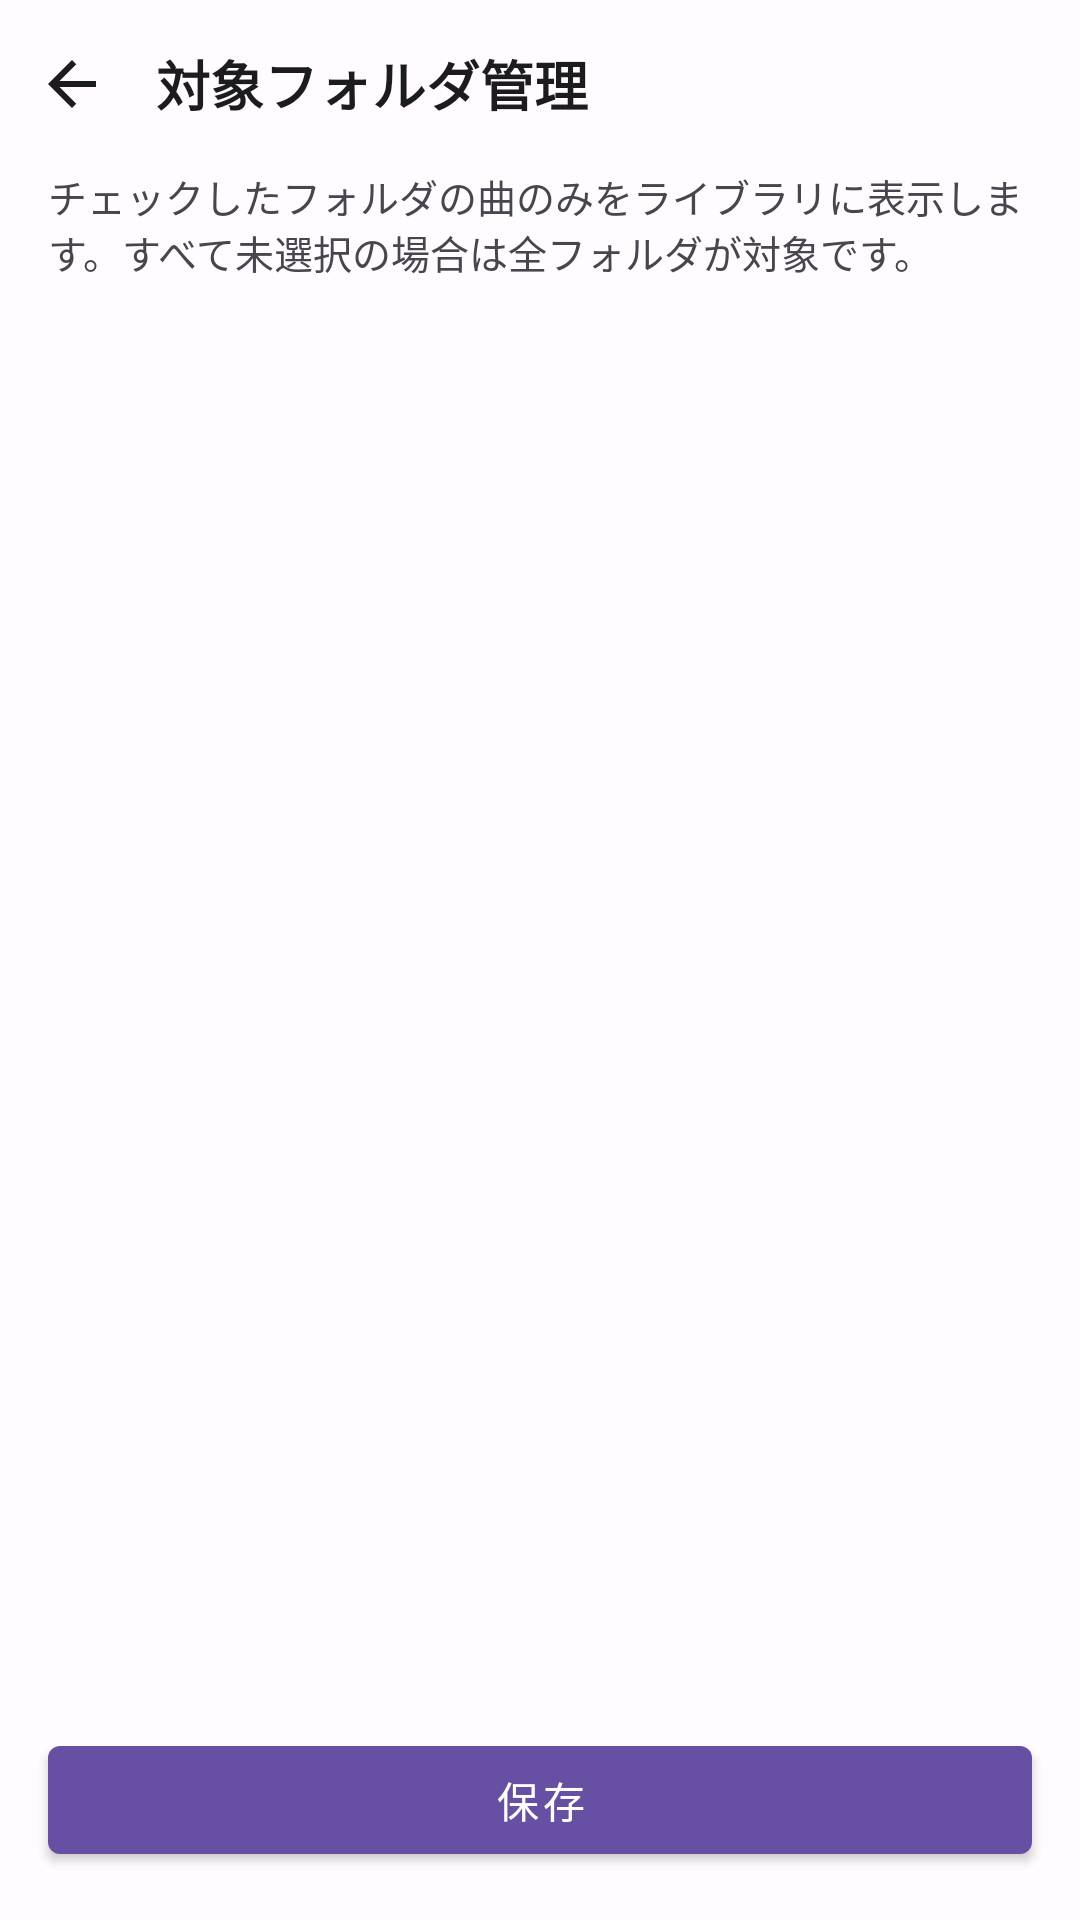

Android layout source for this screen:
<!-- AndroidManifest.xml: application theme Theme.Mp3Player -->
<!-- res/layout/fragment_folder_filter.xml -->
<?xml version="1.0" encoding="utf-8"?>
<LinearLayout xmlns:android="http://schemas.android.com/apk/res/android"
    android:layout_width="match_parent"
    android:layout_height="match_parent"
    android:orientation="vertical"
    android:background="@color/background">

    <LinearLayout
        android:layout_width="match_parent"
        android:layout_height="wrap_content"
        android:orientation="horizontal"
        android:gravity="center_vertical"
        android:paddingStart="4dp"
        android:paddingEnd="8dp"
        android:paddingTop="8dp"
        android:paddingBottom="8dp">

        <ImageButton
            android:id="@+id/button_back"
            android:layout_width="40dp"
            android:layout_height="40dp"
            android:src="@drawable/ic_arrow_back"
            android:background="?attr/selectableItemBackgroundBorderless"
            android:contentDescription="@string/action_back" />

        <TextView
            android:layout_width="0dp"
            android:layout_height="wrap_content"
            android:layout_weight="1"
            android:layout_marginStart="8dp"
            android:text="@string/folder_filter_title"
            android:textColor="@color/on_surface"
            android:textSize="18sp"
            android:textStyle="bold" />
    </LinearLayout>

    <TextView
        android:layout_width="match_parent"
        android:layout_height="wrap_content"
        android:paddingStart="16dp"
        android:paddingEnd="16dp"
        android:paddingBottom="8dp"
        android:text="@string/folder_filter_description"
        android:textColor="@color/on_surface_variant"
        android:textSize="13sp" />

    <androidx.recyclerview.widget.RecyclerView
        android:id="@+id/recycler_view"
        android:layout_width="match_parent"
        android:layout_height="0dp"
        android:layout_weight="1" />

    <com.google.android.material.button.MaterialButton
        android:id="@+id/button_save"
        android:layout_width="match_parent"
        android:layout_height="wrap_content"
        android:layout_margin="16dp"
        android:text="@string/folder_filter_save" />

</LinearLayout>
<!-- resources referenced by this layout -->
<resources>
  <color name="background">#FFFBFE</color>
  <color name="on_surface">#1C1B1F</color>
  <color name="on_surface_variant">#49454F</color>
  <!-- drawable ic_arrow_back (drawable) -->
  <vector xmlns:android="http://schemas.android.com/apk/res/android"
      android:width="24dp"
      android:height="24dp"
      android:viewportWidth="24"
      android:viewportHeight="24"
      android:autoMirrored="true"
      android:tint="?attr/colorOnSurface">
      <path
          android:fillColor="@android:color/white"
          android:pathData="M20,11H7.83l5.59,-5.59L12,4l-8,8 8,8 1.41,-1.41L7.83,13H20v-2z" />
  </vector>
  <string name="action_back">戻る</string>
  <string name="folder_filter_description">チェックしたフォルダの曲のみをライブラリに表示します。すべて未選択の場合は全フォルダが対象です。</string>
  <string name="folder_filter_save">保存</string>
  <string name="folder_filter_title">対象フォルダ管理</string>
  <style name="Theme.Mp3Player" parent="Theme.MaterialComponents.DayNight.NoActionBar">
          <item name="colorPrimary">@color/primary</item>
          <item name="colorPrimaryDark">@color/primary_dark</item>
          <item name="colorOnPrimary">@color/on_primary</item>
          <item name="colorSurface">@color/surface</item>
          <item name="android:colorBackground">@color/background</item>
          <item name="colorOnSurface">@color/on_surface</item>
      </style>
  <color name="primary">#6750A4</color>
  <color name="primary_dark">#4F378B</color>
  <color name="on_primary">#FFFFFF</color>
  <color name="surface">#FFFFFF</color>
</resources>
